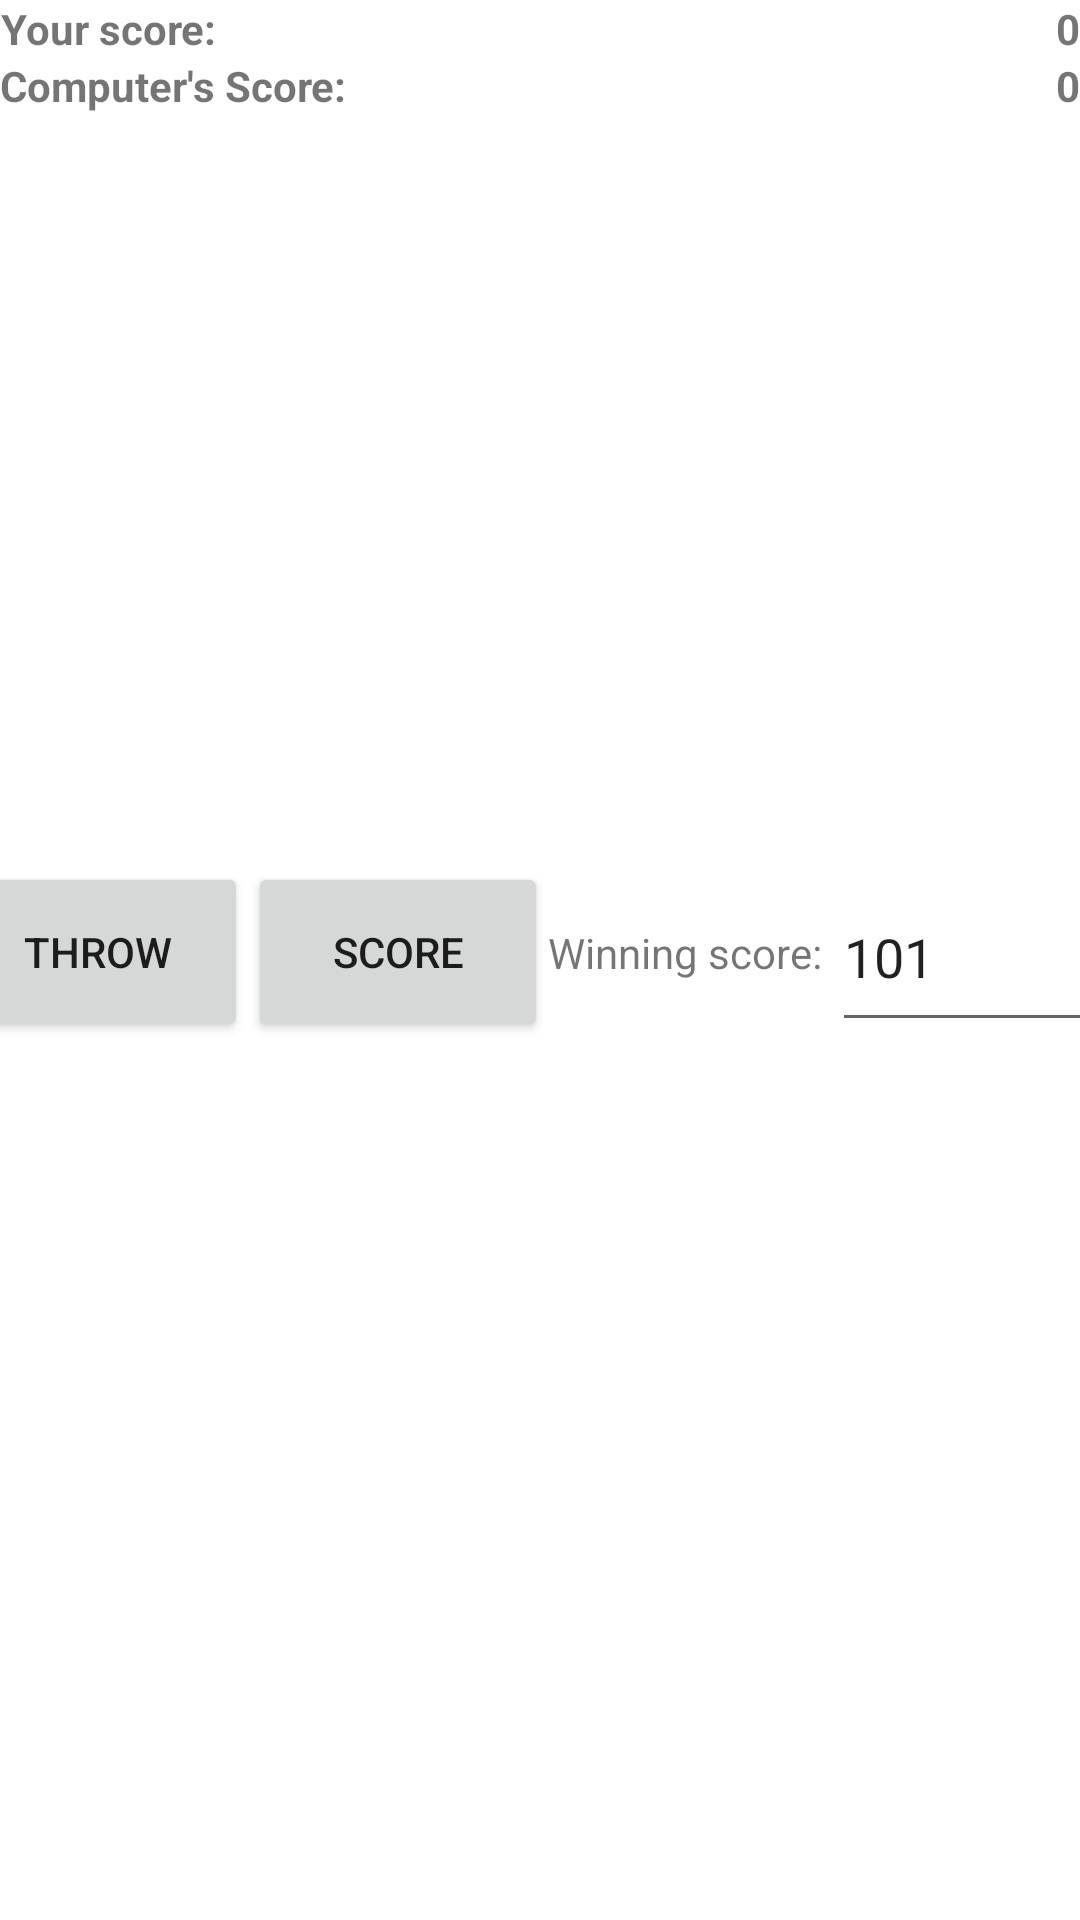

The Android layout XML behind this screen, and the referenced resources:
<!-- AndroidManifest.xml: application theme Theme.Coursework1 -->
<!-- res/layout/game.xml -->
<?xml version="1.0" encoding="utf-8"?>
<LinearLayout xmlns:android="http://schemas.android.com/apk/res/android"
    xmlns:app="http://schemas.android.com/apk/res-auto"
    xmlns:tools="http://schemas.android.com/tools"
    android:layout_width="match_parent"
    android:layout_height="match_parent"
    android:orientation="vertical"
    tools:context=".Game"
    >


    <LinearLayout
        android:layout_width="match_parent"
        android:layout_height="wrap_content"
        android:layout_weight="0"
        android:orientation="horizontal">

        <TextView
            android:id="@+id/yourscore"
            android:layout_width="wrap_content"
            android:layout_height="wrap_content"
            android:layout_weight="0"
            android:gravity="center"
            android:text="Your score: "
            android:textStyle="bold"
            />

        <TextView
            android:id="@+id/humanscore"
            android:layout_width="match_parent"
            android:layout_height="wrap_content"
            android:layout_weight="0"
            android:gravity="right"
            android:text="0"
            android:textStyle="bold"
            />

    </LinearLayout>

    <LinearLayout
        android:layout_width="match_parent"
        android:layout_height="wrap_content"
        android:layout_weight="0"
        android:orientation="horizontal">

        <TextView
            android:id="@+id/computerscorelabel"
            android:layout_width="wrap_content"
            android:layout_height="wrap_content"
            android:layout_weight="0"
            android:text="Computer's Score: "
            android:textStyle="bold"
            />

        <TextView
            android:id="@+id/computerscore"
            android:layout_width="match_parent"
            android:layout_height="wrap_content"
            android:layout_weight="0"
            android:gravity="right"
            android:text="0"
            android:textStyle="bold"
            />
    </LinearLayout>

    <LinearLayout
        android:layout_width="match_parent"
        android:layout_height="122dp"
        android:layout_weight="0"
        android:orientation="horizontal">


        <ImageView
            android:id="@+id/d1"
            android:layout_width="50dp"
            android:layout_height="50dp"
            android:layout_weight="1"
            />
        />

        <ImageView
            android:id="@+id/d2"
            android:layout_width="50dp"
            android:layout_height="50dp"
            android:layout_weight="1"
             />

        <ImageView
            android:id="@+id/d3"
            android:layout_width="50dp"
            android:layout_height="50dp"
            android:layout_weight="1"
             />

        <ImageView
            android:id="@+id/d4"
            android:layout_width="50dp"
            android:layout_height="50dp"
            android:layout_weight="1"
             />

        <ImageView
            android:id="@+id/d5"
            android:layout_width="50dp"
            android:layout_height="50dp"
            android:layout_weight="1"
             />

    </LinearLayout>

    <LinearLayout
        android:layout_width="match_parent"
        android:layout_height="122dp"
        android:layout_weight="0"
        android:orientation="horizontal">


        <ImageView
            android:id="@+id/c1"
            android:layout_width="50dp"
            android:layout_height="50dp"
            android:layout_weight="1"
            />

        <ImageView
            android:id="@+id/c2"
            android:layout_width="50dp"
            android:layout_height="50dp"
            android:layout_weight="1"
            />

        <ImageView
            android:id="@+id/c3"
            android:layout_width="50dp"
            android:layout_height="50dp"
            android:layout_weight="1"
            />

        <ImageView
            android:id="@+id/c4"
            android:layout_width="50dp"
            android:layout_height="50dp"
            android:layout_weight="1"
            />

        <ImageView
            android:id="@+id/c5"
            android:layout_width="50dp"
            android:layout_height="50dp"
            android:layout_weight="1"
            />

    </LinearLayout>


    <LinearLayout
        android:layout_width="match_parent"
        android:layout_height="71dp"
        android:layout_weight="0"
        android:gravity="center"
        android:orientation="horizontal">

        <Button
            android:id="@+id/throwbutton"
            android:layout_width="100dp"
            android:layout_height="60dp"
            android:layout_gravity="center"
            android:layout_weight="0"
            android:text="Throw" />

        <Button
            android:id="@+id/score"
            android:layout_width="100dp"
            android:layout_height="60dp"
            android:layout_gravity="center"
            android:layout_weight="0"
            android:text="Score" />

        <TextView
            android:id="@+id/label"
            android:layout_width="wrap_content"
            android:layout_height="100dp"
            android:layout_weight="0"
            android:gravity="center_vertical"
            android:text="Winning score: " />

        <EditText
            android:id="@+id/scoreInput"
            android:layout_width="100dp"
            android:layout_height="60dp"
            android:hint="101"
            android:inputType="text"
            android:text="101" />
    </LinearLayout>

    <LinearLayout
        android:layout_width="match_parent"
        android:layout_height="match_parent"
        android:layout_weight="0"
        android:orientation="horizontal">


    </LinearLayout>


</LinearLayout>
<!-- resources referenced by this layout -->
<resources>
  <style name="Theme.Coursework1" parent="Theme.MaterialComponents.DayNight.DarkActionBar">
          
          <item name="colorPrimary">@color/purple_500</item>
          <item name="colorPrimaryVariant">@color/purple_700</item>
          <item name="colorOnPrimary">@color/white</item>
          
          <item name="colorSecondary">@color/teal_200</item>
          <item name="colorSecondaryVariant">@color/teal_700</item>
          <item name="colorOnSecondary">@color/black</item>
          
          <item name="android:statusBarColor">?attr/colorPrimaryVariant</item>
          
      </style>
  <!-- not gathered from this repository: default colours our renderer supplied (Android Studio template values) -->
  <color name="purple_500">#FF6200EE</color>
  <color name="purple_700">#FF3700B3</color>
  <color name="teal_200">#FF03DAC5</color>
  <color name="teal_700">#FF018786</color>
  <color name="black">#FF000000</color>
  <color name="white">#FFFFFFFF</color>
</resources>
